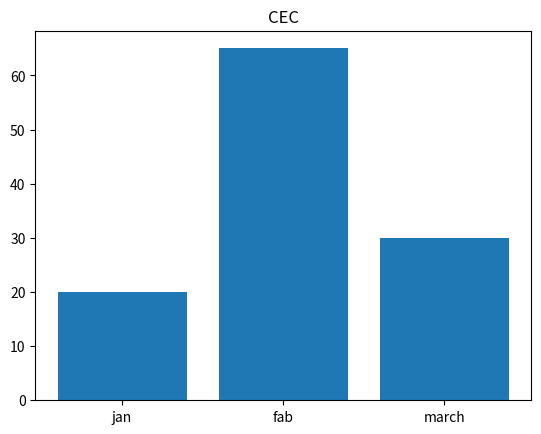

Here is the Python script that generated this plot:
import matplotlib.pyplot as plt

months = ["jan","fab","march"]
sales = [20,65,30]

plt.bar(months,sales)
plt.title("CEC")
plt.show()
